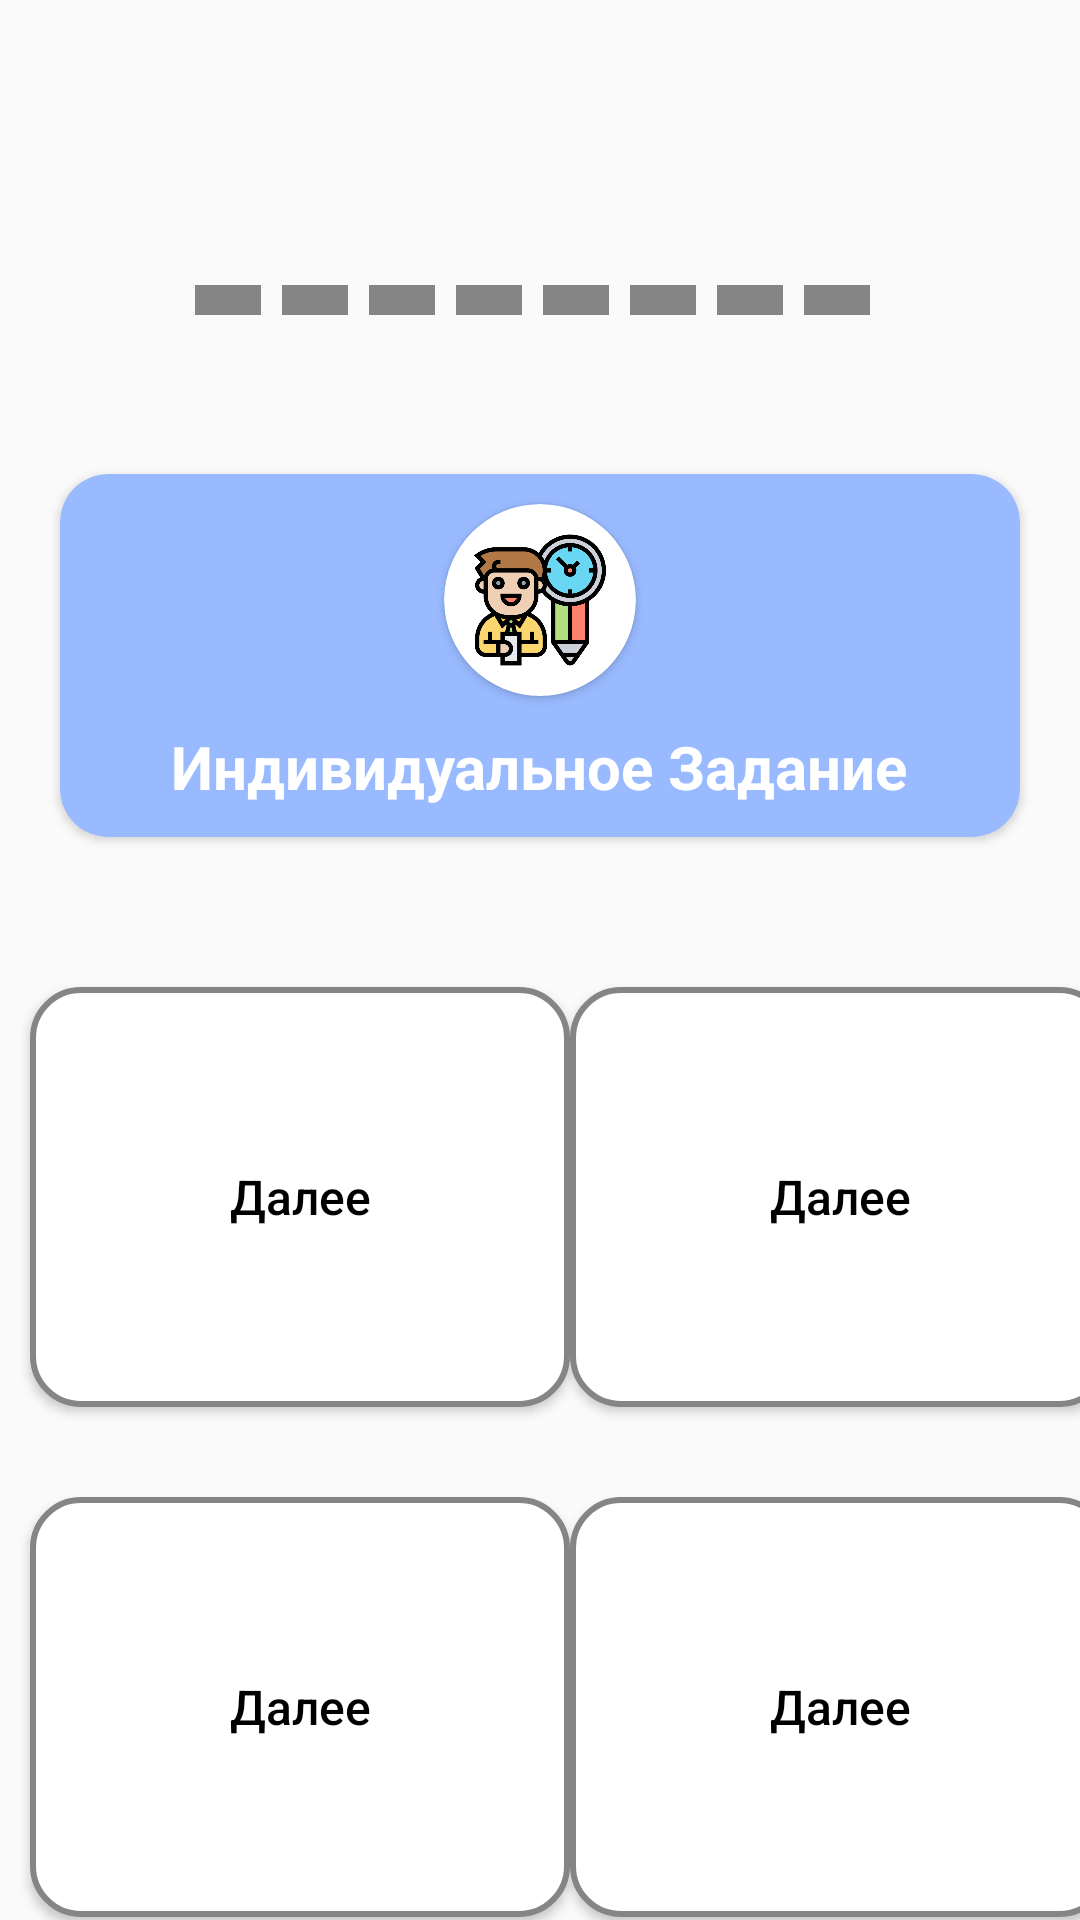

The Android layout XML behind this screen, and the referenced resources:
<!-- AndroidManifest.xml: application theme Theme.Nasizae_edu_pulse -->
<!-- res/layout/fragment_test_lvl.xml -->
<?xml version="1.0" encoding="utf-8"?>
<LinearLayout xmlns:android="http://schemas.android.com/apk/res/android"
    xmlns:tools="http://schemas.android.com/tools"
    android:layout_width="match_parent"
    android:layout_height="match_parent"
    xmlns:app="http://schemas.android.com/apk/res-auto"
    android:orientation="vertical"
    tools:context=".presentation.ui.questionnaire.test.TestLvlFragment">

    <androidx.constraintlayout.widget.ConstraintLayout
        android:layout_width="match_parent"
        android:layout_height="wrap_content">

        <ImageButton
            android:id="@+id/btn_back"
            android:layout_width="wrap_content"
            android:layout_height="wrap_content"
            android:layout_margin="20dp"
            android:background="@drawable/ic_arrow_back"
            android:padding="16dp"
            app:layout_constraintStart_toStartOf="parent"
            app:layout_constraintTop_toTopOf="parent" />

        <ProgressBar
            android:id="@+id/progress_count_answer"
            style="@style/Widget.AppCompat.ProgressBar.Horizontal"
            android:layout_width="match_parent"
            android:layout_height="wrap_content"
            android:layout_marginHorizontal="60dp"
            android:layout_marginVertical="40dp"
            android:max="10"
            app:layout_constraintEnd_toEndOf="parent"
            app:layout_constraintStart_toStartOf="parent"
            android:progressDrawable="@drawable/progress_game_dashed"
            app:layout_constraintBottom_toBottomOf="parent"
            app:layout_constraintTop_toBottomOf="@id/btn_back" />
    </androidx.constraintlayout.widget.ConstraintLayout>

    <androidx.cardview.widget.CardView
        android:id="@+id/container_individual"
        android:layout_width="match_parent"
        android:layout_height="wrap_content"
        android:layout_marginHorizontal="20dp"
        android:layout_marginTop="10dp"
        android:layout_marginBottom="20dp"
        android:backgroundTint="@color/baff"
        app:cardCornerRadius="16dp"

        app:layout_constraintTop_toBottomOf="@id/container_image">
        <LinearLayout
            android:layout_width="match_parent"
            android:layout_height="wrap_content"
            android:orientation="vertical">
            <androidx.cardview.widget.CardView
                android:layout_width="wrap_content"
                android:layout_height="wrap_content"
                app:cardCornerRadius="32dp"
                android:layout_gravity="center"
                android:layout_marginVertical="10dp"
                >
                <ImageView
                    android:layout_width="44dp"
                    android:layout_height="44dp"
                    android:background="@drawable/ic_tasks"
                    android:layout_margin="10dp"/>
            </androidx.cardview.widget.CardView>
            <TextView
                android:id="@+id/tv_question_tasks"
                android:layout_width="wrap_content"
                android:layout_height="wrap_content"
                android:layout_gravity="center"
                android:layout_marginHorizontal="20dp"
                android:text="Индивидуальное Задание"
                android:textColor="@color/white"
                android:textSize="20sp"
                android:layout_marginBottom="10dp"
                android:textStyle="bold" />
        </LinearLayout>

    </androidx.cardview.widget.CardView>

    <androidx.constraintlayout.widget.ConstraintLayout
        android:layout_width="match_parent"
        android:layout_height="160dp"
        android:layout_marginTop="20dp"
        android:orientation="horizontal">
        <Button
            android:id="@+id/btn_answer_first"
            android:layout_weight="1"
            android:layout_marginHorizontal="10dp"
            android:layout_width="180dp"
            android:layout_height="140dp"
            android:text="@string/next"
            app:layout_constraintStart_toStartOf="parent"
                app:layout_constraintTop_toTopOf="parent"
            app:layout_constraintBottom_toBottomOf="parent"
            android:background="@drawable/bg_answers"
            app:cornerRadius="16dp"
            android:textColor="@color/black"
            android:textAllCaps="false"
            android:textSize="16sp"
            />

        <Button
            android:id="@+id/btn_answer_second"
            android:layout_weight="1"
            android:layout_width="180dp"
            android:background="@drawable/bg_answers"
            android:layout_height="140dp"
            android:text="@string/next"
            app:layout_constraintEnd_toEndOf="parent"
            android:layout_marginStart="10dp"
            app:cornerRadius="16dp"
            app:layout_constraintStart_toEndOf="@id/btn_answer_first"
            app:layout_constraintTop_toTopOf="parent"
            app:layout_constraintBottom_toBottomOf="parent"
            android:textColor="@color/black"
            android:textAllCaps="false"
            android:textSize="16sp"
            />
    </androidx.constraintlayout.widget.ConstraintLayout>

    <androidx.constraintlayout.widget.ConstraintLayout
        android:layout_width="match_parent"
        android:layout_height="160dp"
        android:layout_marginTop="10dp"
        android:orientation="horizontal">
        <Button
            android:id="@+id/btn_answer_three"
            android:layout_weight="1"
            android:layout_marginHorizontal="10dp"
            android:layout_width="180dp"
            android:layout_height="140dp"
            android:text="@string/next"
            app:layout_constraintStart_toStartOf="parent"
            app:layout_constraintTop_toTopOf="parent"
            app:layout_constraintBottom_toBottomOf="parent"
            android:background="@drawable/bg_answers"
            app:cornerRadius="16dp"
            android:textColor="@color/black"
            android:textAllCaps="false"
            android:textSize="16sp"
            />

        <Button
            android:id="@+id/btn_answer_four"
            android:layout_weight="1"
            android:layout_width="180dp"
            android:background="@drawable/bg_answers"
            android:layout_height="140dp"
            app:layout_constraintEnd_toEndOf="parent"
            android:text="@string/next"
            android:layout_marginStart="10dp"
            app:cornerRadius="16dp"
            app:layout_constraintStart_toEndOf="@id/btn_answer_three"
            app:layout_constraintTop_toTopOf="parent"
            app:layout_constraintBottom_toBottomOf="parent"
            android:textColor="@color/black"
            android:textAllCaps="false"
            android:textSize="16sp"
            />
    </androidx.constraintlayout.widget.ConstraintLayout>
    <com.google.android.material.button.MaterialButton
        android:id="@+id/btn_check"
        android:layout_width="match_parent"
        android:layout_height="wrap_content"
        android:layout_marginHorizontal="20dp"
        android:backgroundTint="@color/brown"
        android:paddingVertical="16dp"
        android:text="@string/check"
        android:gravity="center"
        android:textSize="16sp"
        app:cornerRadius="16dp" />

</LinearLayout>
<!-- resources referenced by this layout -->
<resources>
  <color name="baff">#99BAFF</color>
  <color name="black">#FF000000</color>
  <color name="brown">#FF9800</color>
  <color name="white">#FFFFFFFF</color>
  <!-- drawable bg_answers (drawable) -->
  <?xml version="1.0" encoding="utf-8"?>
  <shape xmlns:android="http://schemas.android.com/apk/res/android">
  <stroke android:width="2dp"
      android:color="@color/grey"/>
      <corners android:radius="16dp"/>
      <solid android:color="@color/white"/>
  </shape>
  <!-- drawable ic_tasks: png bitmap (drawable, 36707 bytes) -->
  <!-- drawable progress_game_dashed (drawable) -->
  <?xml version="1.0" encoding="utf-8"?>
  <layer-list xmlns:android="http://schemas.android.com/apk/res/android">
      <item android:id="@+id/background">
          <shape android:shape="line">
              <corners android:radius="16dp"/>
              <stroke
                  android:width="10dp"
                  android:color="@color/grey"
                  android:dashWidth="22dp"
                  android:dashGap="7dp" />
          </shape>
      </item>
  
      <item android:id="@+id/progress">
          <clip
              android:clipOrientation="horizontal"
              android:gravity="start">
              <shape android:shape="line">
                  <stroke
                      android:width="10dp"
                      android:color="@color/brown"
                      android:dashWidth="22dp"
                      android:dashGap="7dp" />
              </shape>
          </clip>
      </item>
  </layer-list>
  <string name="check">Проверить</string>
  <string name="next">Далее</string>
  <style name="Theme.Nasizae_edu_pulse" parent="Theme.MaterialComponents.DayNight.DarkActionBar.Bridge">
          
          <item name="colorPrimary">@color/purple_500</item>
          <item name="colorPrimaryVariant">@color/purple_700</item>
          <item name="colorOnPrimary">@color/white</item>
          
          <item name="colorSecondary">@color/teal_200</item>
          <item name="colorSecondaryVariant">@color/teal_700</item>
          <item name="colorOnSecondary">@color/black</item>
          
          <item name="android:statusBarColor">?attr/colorPrimaryVariant</item>
          
          <item name="android:windowFullscreen">true</item>
      </style>
  <color name="grey">#858585</color>
  <color name="purple_500">#FF6200EE</color>
  <color name="purple_700">#FF3700B3</color>
  <color name="teal_200">#FF03DAC5</color>
  <color name="teal_700">#FF018786</color>
</resources>
